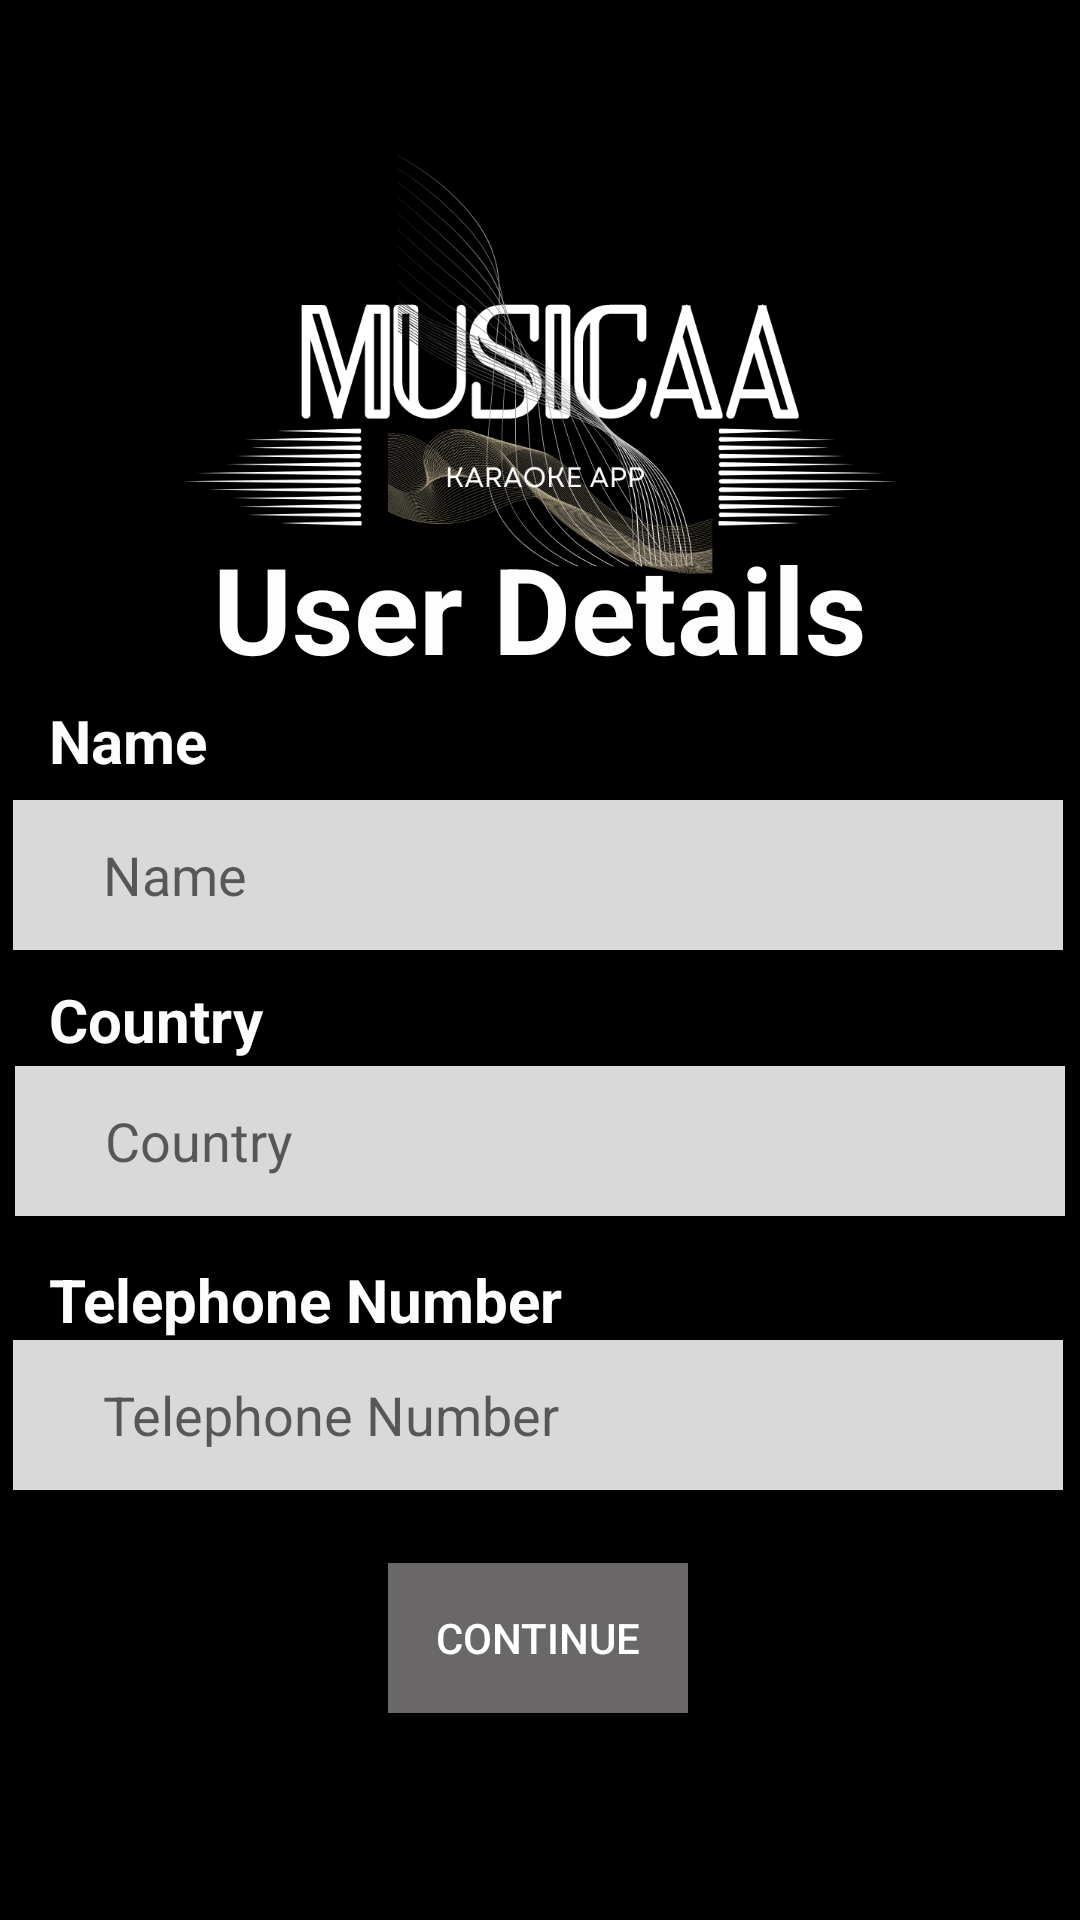

Android layout source for this screen:
<!-- AndroidManifest.xml: application theme Theme.MUSICAA -->
<!-- res/layout/activity_user_details.xml -->
<?xml version="1.0" encoding="utf-8"?>
<androidx.constraintlayout.widget.ConstraintLayout xmlns:android="http://schemas.android.com/apk/res/android"
    xmlns:app="http://schemas.android.com/apk/res-auto"
    xmlns:tools="http://schemas.android.com/tools"
    android:id="@+id/main"
    android:layout_width="match_parent"
    android:layout_height="match_parent"
    android:background="@color/black"
    tools:context=".User_Details">

    <ImageView
        android:id="@+id/imageView_profile"
        android:layout_width="780dp"
        android:layout_height="271dp"
        android:scaleType="fitCenter"
        app:layout_constraintBottom_toBottomOf="parent"
        app:layout_constraintEnd_toEndOf="parent"
        app:layout_constraintHorizontal_bias="0.501"
        app:layout_constraintStart_toStartOf="parent"
        app:layout_constraintTop_toTopOf="parent"
        app:layout_constraintVertical_bias="0.0"
        app:srcCompat="@drawable/musicaa" />

    <TextView
        android:id="@+id/user_details"
        android:layout_width="wrap_content"
        android:layout_height="wrap_content"
        android:text="User Details"
        android:textColor="#FDFDFD"
        android:textSize="40dp"
        android:textStyle="bold"
        app:layout_constraintBottom_toBottomOf="parent"
        app:layout_constraintEnd_toEndOf="parent"
        app:layout_constraintStart_toStartOf="parent"
        app:layout_constraintTop_toTopOf="parent"
        app:layout_constraintVertical_bias="0.3" />


    <EditText
        android:id="@+id/user_Name"
        android:layout_width="350dp"
        android:layout_height="50dp"
        android:background="#D9D9D9"
        android:hint="Name"
        android:inputType="textEmailAddress"
        android:paddingHorizontal="30dp"
        android:textColor="#000000"
        app:layout_constraintBottom_toBottomOf="parent"
        app:layout_constraintEnd_toEndOf="parent"
        app:layout_constraintHorizontal_bias="0.426"
        app:layout_constraintStart_toStartOf="parent"
        app:layout_constraintTop_toTopOf="parent"
        app:layout_constraintVertical_bias="0.452" />

    <TextView
        android:id="@+id/name"
        android:layout_width="272dp"
        android:layout_height="52dp"
        android:text="Name"
        android:textColor="#FDFDFD"
        android:textSize="20sp"
        android:textStyle="bold"
        app:layout_constraintBottom_toBottomOf="parent"
        app:layout_constraintEnd_toEndOf="parent"
        app:layout_constraintHorizontal_bias="0.187"
        app:layout_constraintStart_toStartOf="parent"
        app:layout_constraintTop_toTopOf="parent"
        app:layout_constraintVertical_bias="0.397" />


    <EditText
        android:id="@+id/countryE"
        android:layout_width="350dp"
        android:layout_height="50dp"
        android:background="#D9D9D9"
        android:hint="Country"
        android:inputType="text"
        android:paddingHorizontal="30dp"
        android:textColor="#000000"
        app:layout_constraintBottom_toBottomOf="parent"
        app:layout_constraintEnd_toEndOf="parent"
        app:layout_constraintHorizontal_bias="0.491"
        app:layout_constraintStart_toStartOf="parent"
        app:layout_constraintTop_toTopOf="parent"
        app:layout_constraintVertical_bias="0.602" />

    <TextView
        android:id="@+id/country"
        android:layout_width="272dp"
        android:layout_height="52dp"
        android:text="Country"
        android:textColor="#FDFDFD"
        android:textSize="20sp"
        android:textStyle="bold"
        app:layout_constraintBottom_toBottomOf="parent"
        app:layout_constraintEnd_toEndOf="parent"
        app:layout_constraintHorizontal_bias="0.187"
        app:layout_constraintStart_toStartOf="parent"
        app:layout_constraintTop_toTopOf="parent"
        app:layout_constraintVertical_bias="0.555" />

    <EditText
        android:id="@+id/tele_Num"
        android:layout_width="350dp"
        android:layout_height="50dp"
        android:background="#D9D9D9"
        android:hint="Telephone Number"
        android:inputType="phone"
        android:paddingHorizontal="30dp"
        android:textColor="#000000"
        app:layout_constraintBottom_toBottomOf="parent"
        app:layout_constraintEnd_toEndOf="parent"
        app:layout_constraintHorizontal_bias="0.426"
        app:layout_constraintStart_toStartOf="parent"
        app:layout_constraintTop_toTopOf="parent"
        app:layout_constraintVertical_bias="0.757" />

    <TextView
        android:id="@+id/tele"
        android:layout_width="272dp"
        android:layout_height="52dp"
        android:text="Telephone Number"
        android:textColor="#FDFDFD"
        android:textSize="20sp"
        android:textStyle="bold"
        app:layout_constraintBottom_toBottomOf="parent"
        app:layout_constraintEnd_toEndOf="parent"
        app:layout_constraintHorizontal_bias="0.187"
        app:layout_constraintStart_toStartOf="parent"
        app:layout_constraintTop_toTopOf="parent"
        app:layout_constraintVertical_bias="0.714" />

    <Button
        android:id="@+id/btnContinue"
        android:layout_width="100dp"
        android:layout_height="50dp"
        android:layout_centerHorizontal="true"
        android:background="#696767"
        android:text="Continue"
        android:textColor="#FFFFFF"
        app:layout_constraintBottom_toBottomOf="parent"
        app:layout_constraintEnd_toEndOf="parent"
        app:layout_constraintHorizontal_bias="0.498"
        app:layout_constraintStart_toStartOf="parent"
        app:layout_constraintTop_toTopOf="parent"
        app:layout_constraintVertical_bias="0.883" />


</androidx.constraintlayout.widget.ConstraintLayout>
<!-- resources referenced by this layout -->
<resources>
  <color name="black">#FF000000</color>
  <!-- drawable musicaa: png bitmap (drawable, 184033 bytes) -->
  <style name="Theme.MUSICAA" parent="Base.Theme.MUSICAA" />
  <style name="Base.Theme.MUSICAA" parent="Theme.AppCompat.Light.NoActionBar">
          
          
      </style>
</resources>
